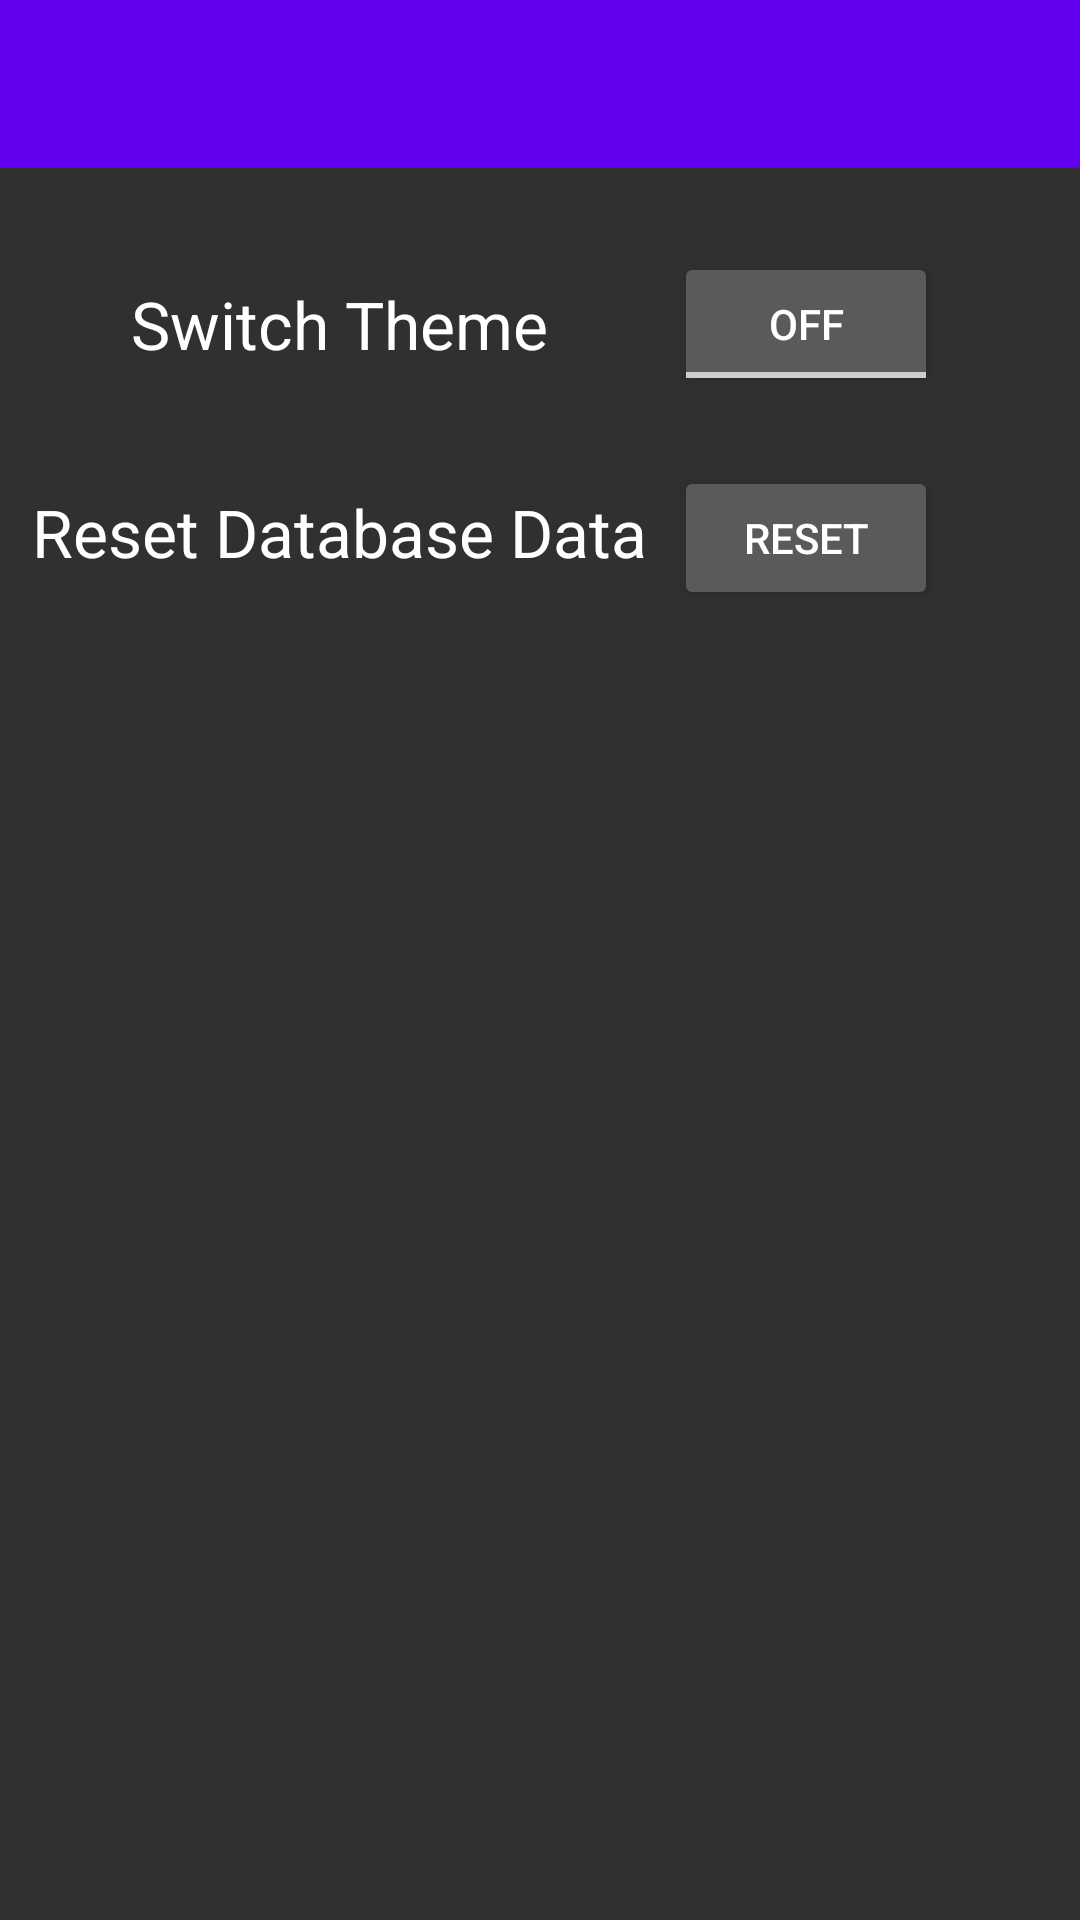

Write the Android layout XML for this screen, with the resource values it uses.
<!-- AndroidManifest.xml: application theme Theme.AppCompat.NoActionBar -->
<!-- res/layout/settings_activity.xml -->
<?xml version="1.0" encoding="utf-8"?>
<androidx.constraintlayout.widget.ConstraintLayout
    xmlns:android="http://schemas.android.com/apk/res/android"
    xmlns:app="http://schemas.android.com/apk/res-auto"
    xmlns:tools="http://schemas.android.com/tools"
    android:layout_width="match_parent"
    android:layout_height="match_parent"
    tools:context=".PredictionActivity">

    <androidx.appcompat.widget.Toolbar
        android:id="@+id/settingsTB"
        android:layout_width="match_parent"
        android:layout_height="wrap_content"
        android:background="@color/design_default_color_primary"
        android:minHeight="?attr/actionBarSize"
        android:theme="?attr/actionBarTheme"
        app:layout_constraintBottom_toBottomOf="parent"
        app:layout_constraintEnd_toEndOf="parent"
        app:layout_constraintHorizontal_bias="0.0"
        app:layout_constraintStart_toStartOf="parent"
        app:layout_constraintTop_toTopOf="parent"
        app:layout_constraintVertical_bias="0.0" />

    <TextView
        android:id="@+id/themeSwitchText"
        android:layout_width="wrap_content"
        android:layout_height="wrap_content"
        android:text="@string/switch_to_dark_theme"
        android:textAppearance="@style/TextAppearance.AppCompat.Large"
        app:layout_constraintBottom_toBottomOf="@+id/themeSwitchBtn"
        app:layout_constraintEnd_toStartOf="@+id/themeSwitchBtn"
        app:layout_constraintHorizontal_bias="0.51"
        app:layout_constraintStart_toStartOf="parent"
        app:layout_constraintTop_toTopOf="@+id/themeSwitchBtn" />

    <ToggleButton
        android:id="@+id/themeSwitchBtn"
        android:layout_width="wrap_content"
        android:layout_height="wrap_content"
        android:text="@string/togglebutton"
        app:layout_constraintBottom_toBottomOf="parent"
        app:layout_constraintEnd_toEndOf="parent"
        app:layout_constraintHorizontal_bias="0.826"
        app:layout_constraintStart_toStartOf="parent"
        app:layout_constraintTop_toBottomOf="@+id/settingsTB"
        app:layout_constraintVertical_bias="0.052" />

    <Button
        android:id="@+id/resetButton"
        android:layout_width="wrap_content"
        android:layout_height="wrap_content"
        android:text="@string/reset"
        app:layout_constraintBottom_toBottomOf="parent"
        app:layout_constraintEnd_toEndOf="@+id/themeSwitchBtn"
        app:layout_constraintHorizontal_bias="0.0"
        app:layout_constraintStart_toStartOf="@+id/themeSwitchBtn"
        app:layout_constraintTop_toBottomOf="@+id/themeSwitchBtn"
        app:layout_constraintVertical_bias="0.051" />

    <TextView
        android:id="@+id/resetText"
        android:layout_width="wrap_content"
        android:layout_height="wrap_content"
        android:text="@string/reset_database_data"
        android:textAppearance="@style/TextAppearance.AppCompat.Large"
        app:layout_constraintBottom_toBottomOf="parent"
        app:layout_constraintEnd_toEndOf="@+id/themeSwitchText"
        app:layout_constraintStart_toStartOf="@+id/themeSwitchText"
        app:layout_constraintTop_toBottomOf="@+id/themeSwitchText"
        app:layout_constraintVertical_bias="0.082" />

</androidx.constraintlayout.widget.ConstraintLayout>
<!-- resources referenced by this layout -->
<resources>
  <string name="reset">Reset</string>
  <string name="reset_database_data">Reset Database Data</string>
  <string name="switch_to_dark_theme">Switch Theme</string>
  <string name="togglebutton">Toggle Button</string>
</resources>
